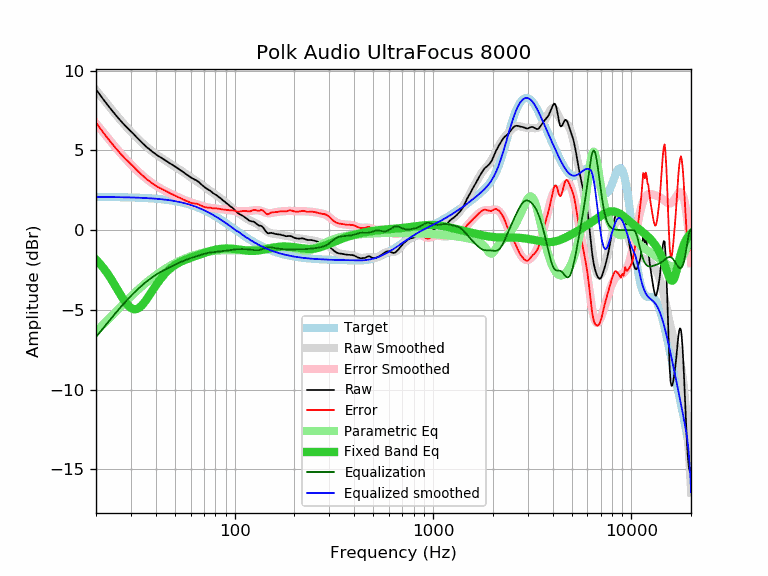

Source data for this figure (header and first rows):
frequency, raw, error, smoothed, error_smoothed, equalization, parametric_eq, equalized_raw, equalized_smoothed, target
20, 8.84, 6.75, 8.78, 6.70, -6.70, -1.84, 2.14, 2.09, 2.09
21, 8.47, 6.38, 8.46, 6.37, -6.37, -2.13, 2.09, 2.08, 2.08
22, 8.13, 6.04, 8.15, 6.06, -6.06, -2.43, 2.06, 2.08, 2.08
23, 7.82, 5.74, 7.85, 5.77, -5.77, -2.77, 2.05, 2.08, 2.08
24, 7.53, 5.45, 7.57, 5.49, -5.49, -3.12, 2.04, 2.08, 2.08
25, 7.26, 5.18, 7.30, 5.22, -5.22, -3.49, 2.03, 2.08, 2.07
26, 7.01, 4.93, 7.04, 4.97, -4.97, -3.84, 2.03, 2.07, 2.07
27, 6.78, 4.71, 6.80, 4.74, -4.74, -4.18, 2.04, 2.07, 2.07
28, 6.57, 4.50, 6.58, 4.52, -4.52, -4.48, 2.05, 2.06, 2.06
29, 6.38, 4.32, 6.37, 4.31, -4.31, -4.72, 2.07, 2.06, 2.06
30, 6.20, 4.14, 6.17, 4.12, -4.12, -4.88, 2.08, 2.05, 2.05
31, 6.03, 3.98, 5.99, 3.94, -3.94, -4.95, 2.09, 2.05, 2.05
32, 5.84, 3.79, 5.82, 3.77, -3.77, -4.95, 2.06, 2.04, 2.04
33, 5.67, 3.63, 5.66, 3.62, -3.62, -4.86, 2.05, 2.04, 2.04
34, 5.51, 3.48, 5.50, 3.47, -3.47, -4.72, 2.03, 2.03, 2.03
35, 5.36, 3.33, 5.36, 3.34, -3.34, -4.54, 2.02, 2.02, 2.02
36, 5.22, 3.20, 5.23, 3.21, -3.21, -4.33, 2.00, 2.01, 2.01
37, 5.10, 3.09, 5.10, 3.10, -3.10, -4.11, 2.00, 2.01, 2.01
38, 4.98, 2.98, 4.99, 2.99, -2.99, -3.89, 1.99, 2.00, 2.00
39, 4.87, 2.88, 4.88, 2.89, -2.89, -3.68, 1.97, 1.99, 1.99
40, 4.77, 2.79, 4.78, 2.80, -2.80, -3.47, 1.97, 1.98, 1.98
41, 4.68, 2.71, 4.68, 2.72, -2.72, -3.28, 1.96, 1.96, 1.96
42, 4.60, 2.64, 4.59, 2.64, -2.64, -3.10, 1.96, 1.95, 1.95
43, 4.52, 2.58, 4.51, 2.57, -2.57, -2.94, 1.95, 1.94, 1.94
44, 4.44, 2.51, 4.43, 2.50, -2.50, -2.80, 1.93, 1.93, 1.93
45, 4.36, 2.45, 4.35, 2.44, -2.44, -2.66, 1.92, 1.91, 1.91
46, 4.29, 2.39, 4.27, 2.38, -2.38, -2.55, 1.91, 1.90, 1.90
47, 4.21, 2.33, 4.20, 2.32, -2.32, -2.44, 1.88, 1.88, 1.88
48, 4.14, 2.27, 4.13, 2.27, -2.27, -2.35, 1.87, 1.86, 1.86
49, 4.07, 2.22, 4.06, 2.22, -2.22, -2.26, 1.85, 1.84, 1.84
50, 4.00, 2.17, 3.99, 2.16, -2.16, -2.19, 1.83, 1.83, 1.83
51, 3.93, 2.12, 3.92, 2.11, -2.11, -2.12, 1.81, 1.81, 1.81
52, 3.86, 2.07, 3.85, 2.06, -2.06, -2.06, 1.79, 1.78, 1.78
53, 3.79, 2.02, 3.78, 2.02, -2.02, -2.00, 1.77, 1.76, 1.76
54, 3.72, 1.98, 3.71, 1.97, -1.97, -1.95, 1.74, 1.74, 1.74
55, 3.65, 1.93, 3.65, 1.93, -1.93, -1.91, 1.72, 1.72, 1.72
56, 3.58, 1.88, 3.58, 1.89, -1.89, -1.87, 1.69, 1.69, 1.69
57, 3.51, 1.84, 3.52, 1.85, -1.85, -1.83, 1.66, 1.67, 1.67
58, 3.45, 1.80, 3.45, 1.81, -1.81, -1.79, 1.63, 1.64, 1.64
59, 3.38, 1.76, 3.39, 1.78, -1.78, -1.76, 1.60, 1.61, 1.61
60, 3.32, 1.73, 3.33, 1.75, -1.75, -1.73, 1.57, 1.59, 1.59
61, 3.26, 1.70, 3.28, 1.72, -1.72, -1.69, 1.54, 1.56, 1.56
62, 3.22, 1.69, 3.22, 1.69, -1.69, -1.66, 1.53, 1.53, 1.53
63, 3.17, 1.67, 3.16, 1.66, -1.66, -1.63, 1.50, 1.50, 1.50
64, 3.14, 1.67, 3.10, 1.64, -1.64, -1.60, 1.50, 1.47, 1.47
65, 3.08, 1.64, 3.04, 1.61, -1.61, -1.57, 1.47, 1.43, 1.43
66, 3.02, 1.62, 2.98, 1.58, -1.58, -1.54, 1.43, 1.40, 1.40
67, 2.94, 1.57, 2.93, 1.56, -1.56, -1.51, 1.38, 1.37, 1.37
68, 2.87, 1.53, 2.87, 1.53, -1.53, -1.48, 1.33, 1.33, 1.33
69, 2.80, 1.50, 2.81, 1.51, -1.51, -1.46, 1.29, 1.30, 1.30
70, 2.73, 1.47, 2.75, 1.49, -1.49, -1.43, 1.24, 1.26, 1.26
71, 2.67, 1.44, 2.69, 1.47, -1.47, -1.40, 1.20, 1.22, 1.22
72, 2.62, 1.43, 2.63, 1.45, -1.45, -1.38, 1.17, 1.19, 1.19
73, 2.57, 1.42, 2.58, 1.43, -1.43, -1.35, 1.14, 1.15, 1.15
74, 2.53, 1.42, 2.53, 1.42, -1.42, -1.33, 1.11, 1.11, 1.11
75, 2.49, 1.41, 2.47, 1.40, -1.40, -1.31, 1.08, 1.07, 1.07
76, 2.44, 1.40, 2.42, 1.39, -1.39, -1.29, 1.04, 1.03, 1.03
77, 2.38, 1.38, 2.38, 1.38, -1.38, -1.27, 0.99, 0.99, 0.99
78, 2.32, 1.36, 2.33, 1.38, -1.38, -1.25, 0.94, 0.95, 0.95
79, 2.28, 1.36, 2.28, 1.37, -1.37, -1.24, 0.91, 0.91, 0.91
... 553 more rows
